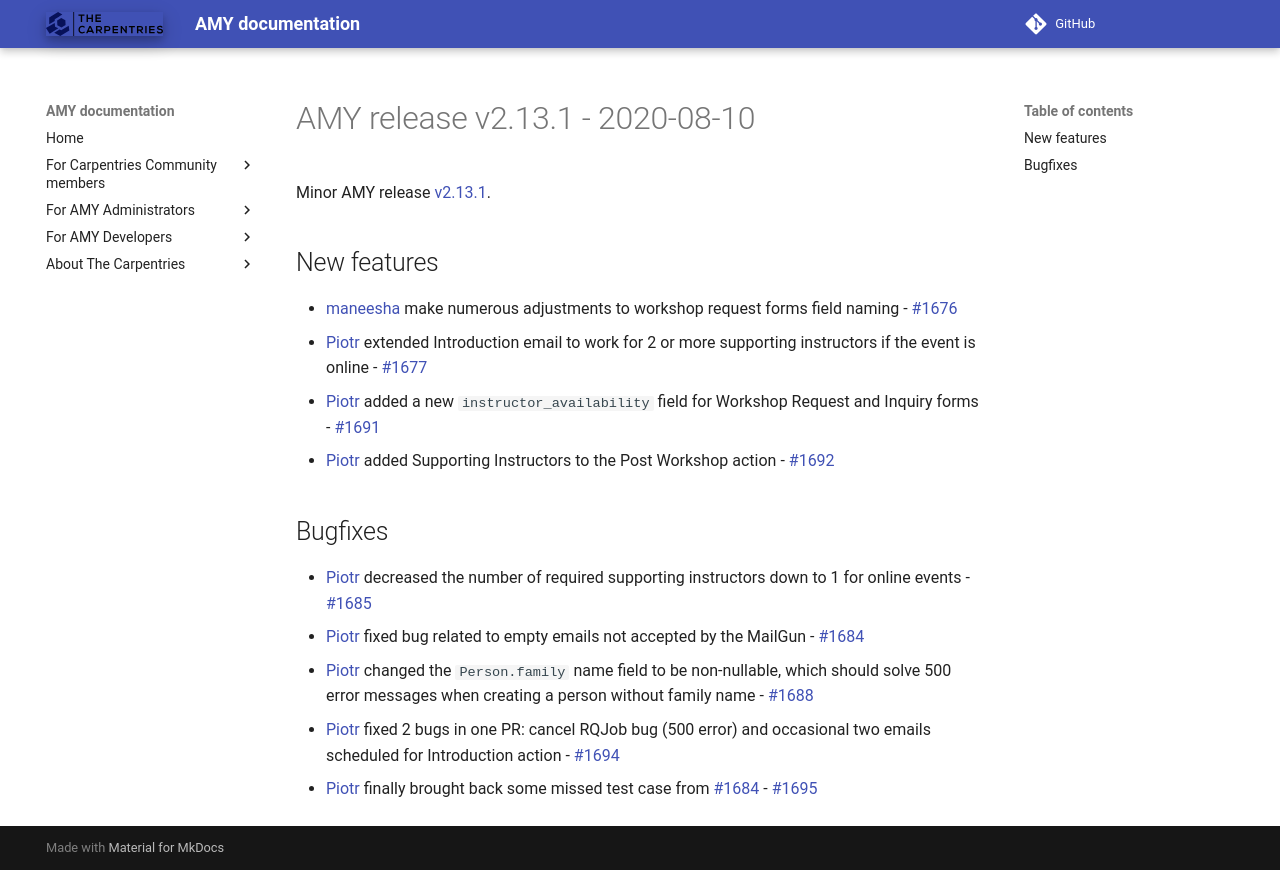

repository: carpentries/amy · page: releases/v2.13.1/index.html · generator: mkdocs

# AMY release v2.13.1 - 2020-08-10

Minor AMY release [v2.13.1][].


## New features
* [maneesha][] make numerous adjustments to workshop request forms field naming - [#1676](https://github.com/carpentries/amy/pull/1676)
* [Piotr][] extended Introduction email to work for 2 or more supporting instructors if the event is online - [#1677](https://github.com/carpentries/amy/pull/1677)
* [Piotr][] added a new `instructor_availability` field for Workshop Request and Inquiry forms - [#1691](https://github.com/carpentries/amy/pull/1691)
* [Piotr][] added Supporting Instructors to the Post Workshop action - [#1692](https://github.com/carpentries/amy/pull/1692)

## Bugfixes
* [Piotr][] decreased the number of required supporting instructors down to 1 for online events - [#1685](https://github.com/carpentries/amy/pull/1685)
* [Piotr][] fixed bug related to empty emails not accepted by the MailGun - [#1684][]
* [Piotr][] changed the `Person.family` name field to be non-nullable, which should solve 500 error messages when creating a person without family name - [#1688](https://github.com/carpentries/amy/pull/1688)
* [Piotr][] fixed 2 bugs in one PR: cancel RQJob bug (500 error) and occasional two emails scheduled for Introduction action - [#1694](https://github.com/carpentries/amy/pull/1694)
* [Piotr][] finally brought back some missed test case from [#1684][]  - [#1695](https://github.com/carpentries/amy/pull/1695)


[v2.13.1]: https://github.com/carpentries/amy/milestone/72
[Piotr]: https://github.com/pbanaszkiewicz
[maneesha]: https://github.com/maneesha
[#1684]: https://github.com/carpentries/amy/pull/1684
